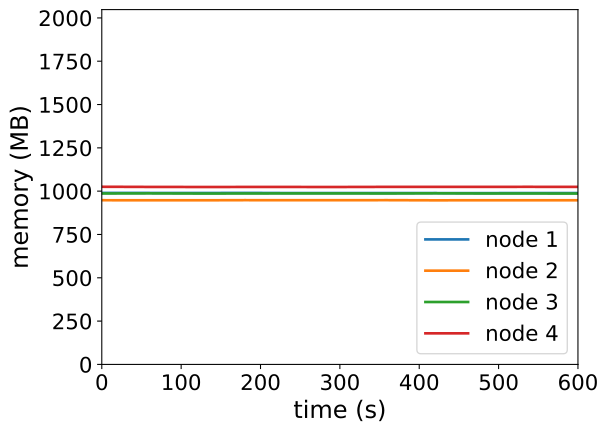

The table this chart was drawn from, first rows:
timestamp, ppgcc-m02_pod_amount, ppgcc-m02_memory, ppgcc-m02_cpu, ppgcc-m03_pod_amount, ppgcc-m03_memory, ppgcc-m03_cpu, ppgcc-m04_pod_amount, ppgcc-m04_memory, ppgcc-m04_cpu, ppgcc-m05_pod_amount, ppgcc-m05_memory, ppgcc-m05_cpu
0, 0, 1013364, 23965456, 0, 970432, 23853047, 0, 1010384, 23688961, 0, 1050040, 24743075
60, 0, 1013364, 24359536, 0, 970300, 24055427, 0, 1011044, 22626020, 0, 1049116, 23942130
120, 0, 1012968, 24742219, 0, 970036, 24958237, 0, 1010120, 24923426, 0, 1048720, 24205920
180, 0, 1013760, 24597030, 0, 970828, 24395250, 0, 1010252, 23800503, 0, 1048852, 23570011
240, 0, 1012704, 25090366, 0, 970564, 24939767, 0, 1010912, 25246548, 0, 1048852, 23865250
300, 0, 1012836, 23820820, 0, 970696, 24775257, 0, 1010912, 24213686, 0, 1048720, 23506194
360, 0, 1012572, 24482754, 0, 970828, 23826399, 0, 1010384, 24837098, 0, 1049380, 24673765
420, 0, 1012572, 24446756, 0, 969904, 24424023, 0, 1011440, 24989567, 0, 1049380, 23605584
480, 0, 1012440, 24342374, 0, 970300, 24987205, 0, 1010384, 23280211, 0, 1049512, 24335077
540, 0, 1012836, 23168324, 0, 970300, 23649802, 0, 1010384, 24194243, 0, 1049644, 23635254
600, 0, 1012704, 24939007, 0, 970300, 24264339, 0, 1009856, 23995175, 0, 1049248, 23251874
